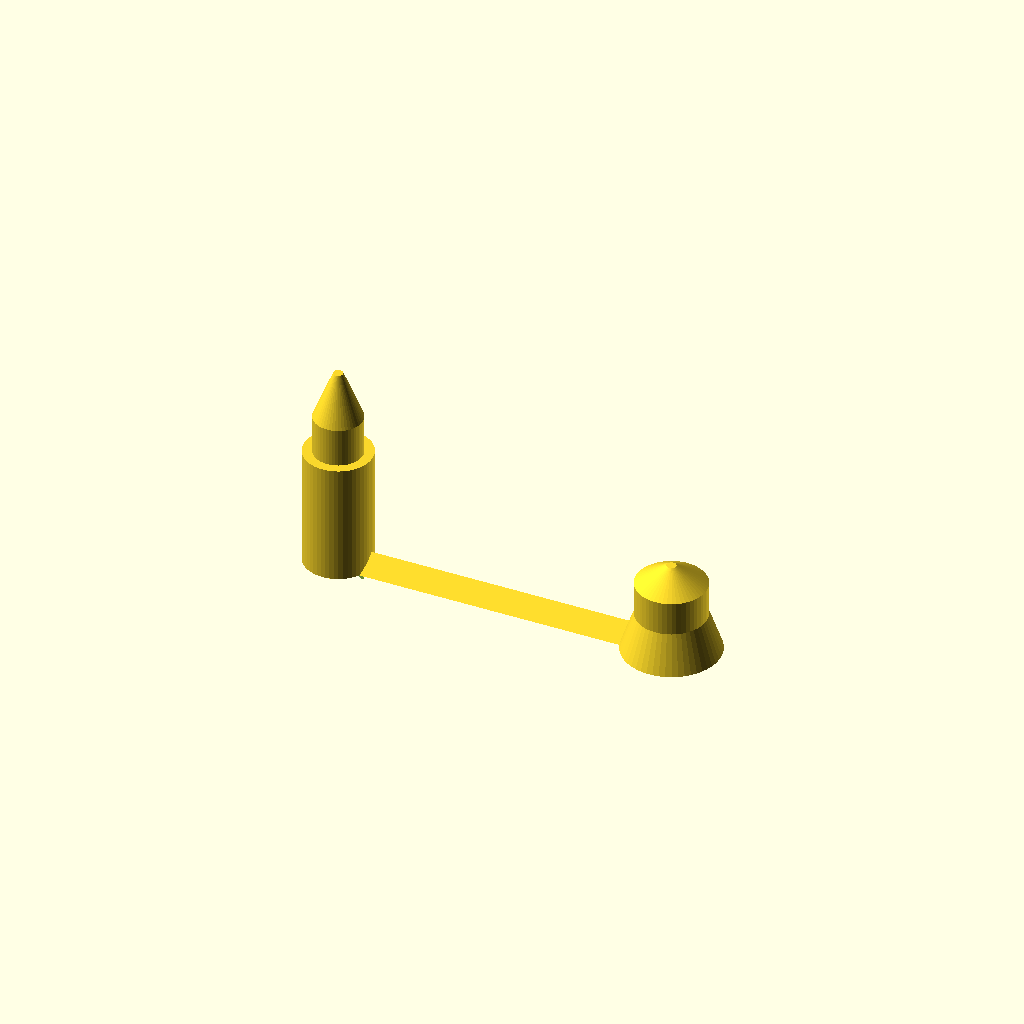
Cell 1: the model at its default parameters.
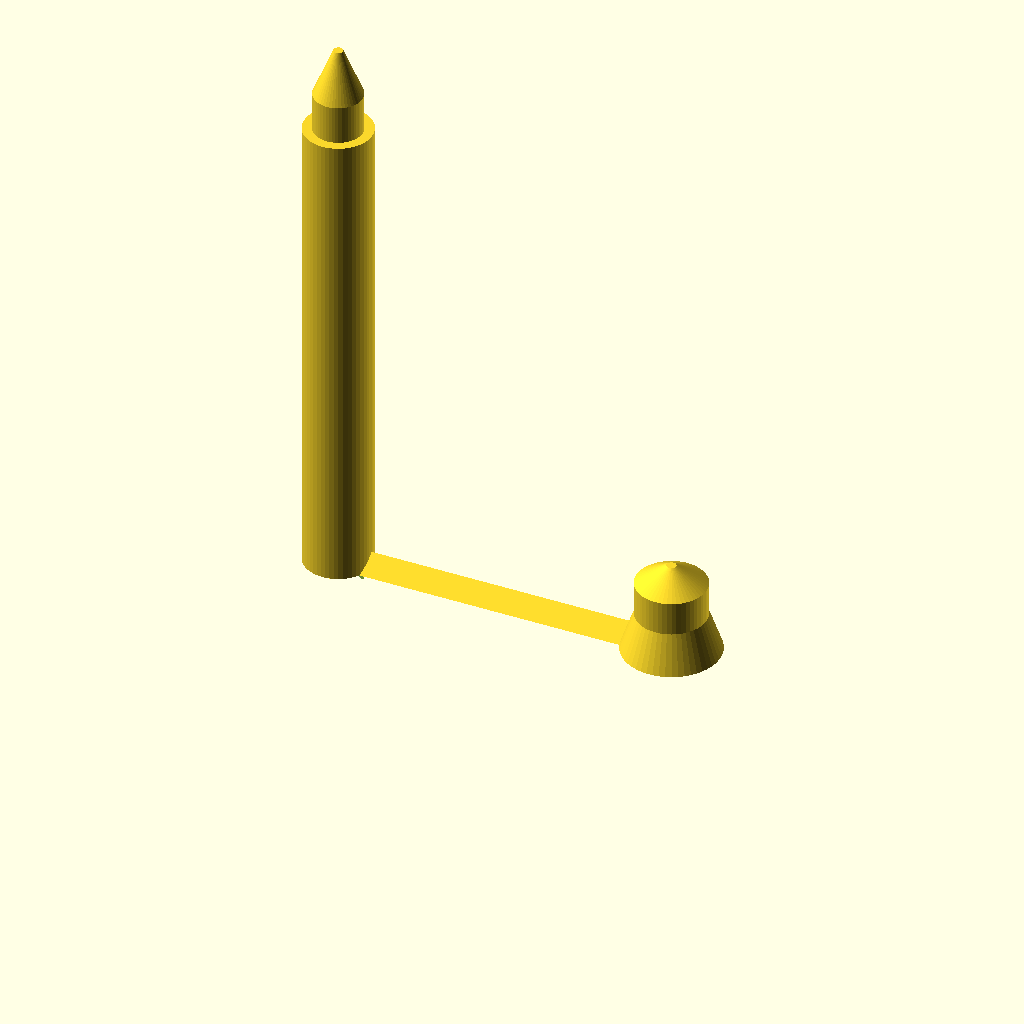
Cell 2: the same model with baseHeight = 100.
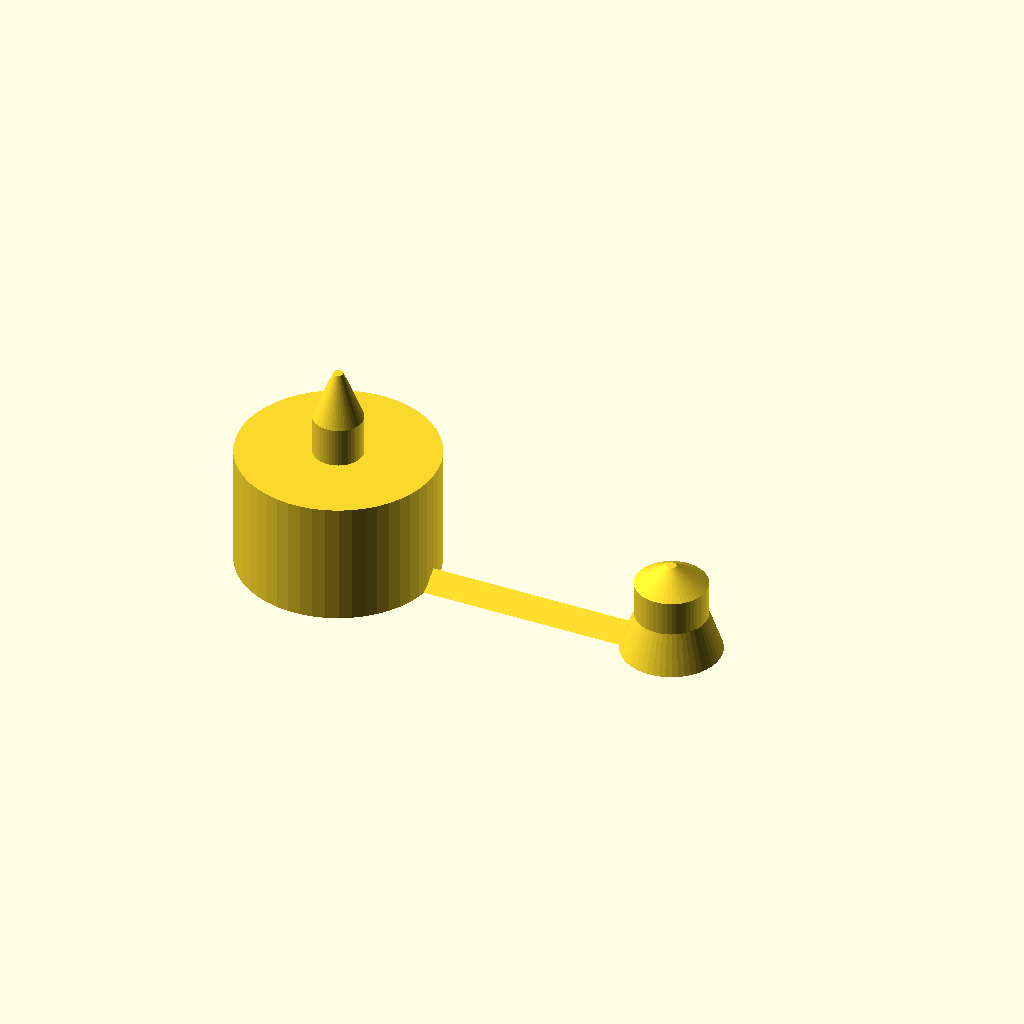
Cell 3: baseWidth = 20 (everything else at default).
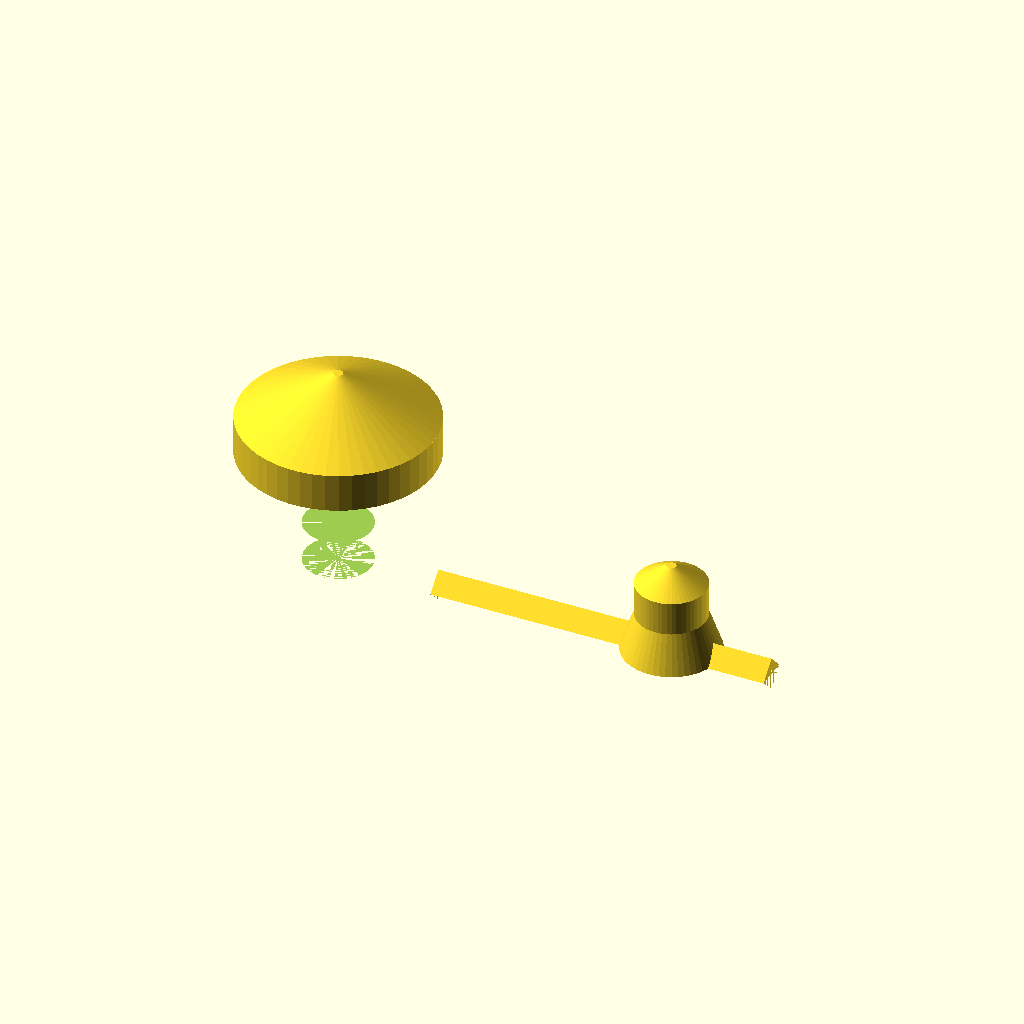
Cell 4 — topWidth set to 20, the other parameters unchanged.
One fixed orthographic camera (rotation 55°, 0°, 25°; colour scheme Cornfield) for every cell.
Source of the model, inputs/thingiverse/files/thing-241617/CD-stand---Fully-customizable/stackableCDStand.scad:
/* [General] */
partToMake = 0; //[0:CD Holder, 1:Foot]
tolerance = 1.05;
resolution = 50; //[4:100]

/* [Stackable] */
baseHeight = 25; //[10:100]
baseWidth = 7; //[3:20]

topHeight = 8; //[2:20]
topWidth = 5; //[2:20]
topConeHeight = 10; //[0:20]

/* [Foot] */
feetNum = 5; //[3:10]
feetWidth = 3; //[1:10]
feetLength = 22; //[5:50]
footHeight = 5; //[1:10]
footWidth = 11; //[0:40]

/* [Shaft] */
shaftLength = 70; //[30:200]
shaftWidth = 5; //[2:20]

/* [CD holder] */
cdPoleRadius = 7.2;
cdPoleHeight = 15; //[5:50]
cdPoleHatHeight = 4; //[0:10]
cdBaseWidth = 10; //[0:30]
cdBaseHeight = 8; //[0:50]

/* [Hidden] */
$fn = resolution;

module top()
{
	//Create top cylinder
	
	cylinder(h=topHeight, r=topWidth);
	
	//Create a cone at the very top
	translate([0, 0, topHeight])
		cylinder(topConeHeight, topWidth);
}

module stackable()
{
	difference()
	{
		cylinder(h=baseHeight, r=baseWidth); //Base-cylinder

		scale(tolerance, tolerance, tolerance) //Scale the top-hole using tolerance
			top(); //Cut a top-shaped hole in the base
	}

	translate([0, 0, baseHeight]) top(); //Add the top, on top of the base
}

module foot()
{
	stackable();
	
	for(i = [0:feetNum])
	{
		rotate(i*(360/feetNum), [0, 0, 1])
		{
			translate([feetLength/2+topWidth, 0, feetWidth/2])
				cube([feetLength, feetWidth, feetWidth], center = true);
			
			translate([feetLength+topWidth, 0, 0])
				cylinder(footHeight, footWidth);
		}
	}
}

module shaft()
{
	difference()
	{
		translate([0, 0, -shaftWidth/2])
			rotate(45, [1, 0, 0])
				cube([shaftLength, shaftWidth, shaftWidth], center = true);
				
		translate([0, 0, -shaftWidth])
			rotate(45, [1, 0, 0])
				cube([shaftLength, shaftWidth, shaftWidth], center = true);
		
		translate([0, 0, -shaftWidth])
			cube([shaftLength, shaftWidth*2, shaftWidth], center = true);
	}
	
}

module cdPole()
{	
	difference()
	{
		cylinder(cdBaseHeight, cdBaseWidth, cdPoleRadius); //CD base cone
		scale(0.9, 0.9, 0.9) cylinder(cdBaseHeight, cdBaseWidth, cdPoleRadius); //CD base cone
	}
	
	cylinder(h=cdPoleHeight, r=cdPoleRadius); //CD pole
	
	translate([0, 0, cdPoleHeight])
		cylinder(cdPoleHatHeight, cdPoleRadius); //CD top cone
}


if( partToMake == 1 )
{
	foot();
}
else
{
	stackable();
	translate([shaftLength/2+topWidth*tolerance, 0, shaftWidth/2]) shaft();
	translate([shaftLength, 0, 0]) cdPole();
}
Parameter table extracted from the source (name, type, default, range or options):
partToMake: number, default 0, options 0, 1
tolerance: number, default 1.05
resolution: number, default 50, range 4 to 100
baseHeight: number, default 25, range 10 to 100
baseWidth: number, default 7, range 3 to 20
topHeight: number, default 8, range 2 to 20
topWidth: number, default 5, range 2 to 20
topConeHeight: number, default 10, range 0 to 20
feetNum: number, default 5, range 3 to 10
feetWidth: number, default 3, range 1 to 10
feetLength: number, default 22, range 5 to 50
footHeight: number, default 5, range 1 to 10
footWidth: number, default 11, range 0 to 40
shaftLength: number, default 70, range 30 to 200
shaftWidth: number, default 5, range 2 to 20
cdPoleRadius: number, default 7.2
cdPoleHeight: number, default 15, range 5 to 50
cdPoleHatHeight: number, default 4, range 0 to 10
cdBaseWidth: number, default 10, range 0 to 30
cdBaseHeight: number, default 8, range 0 to 50
